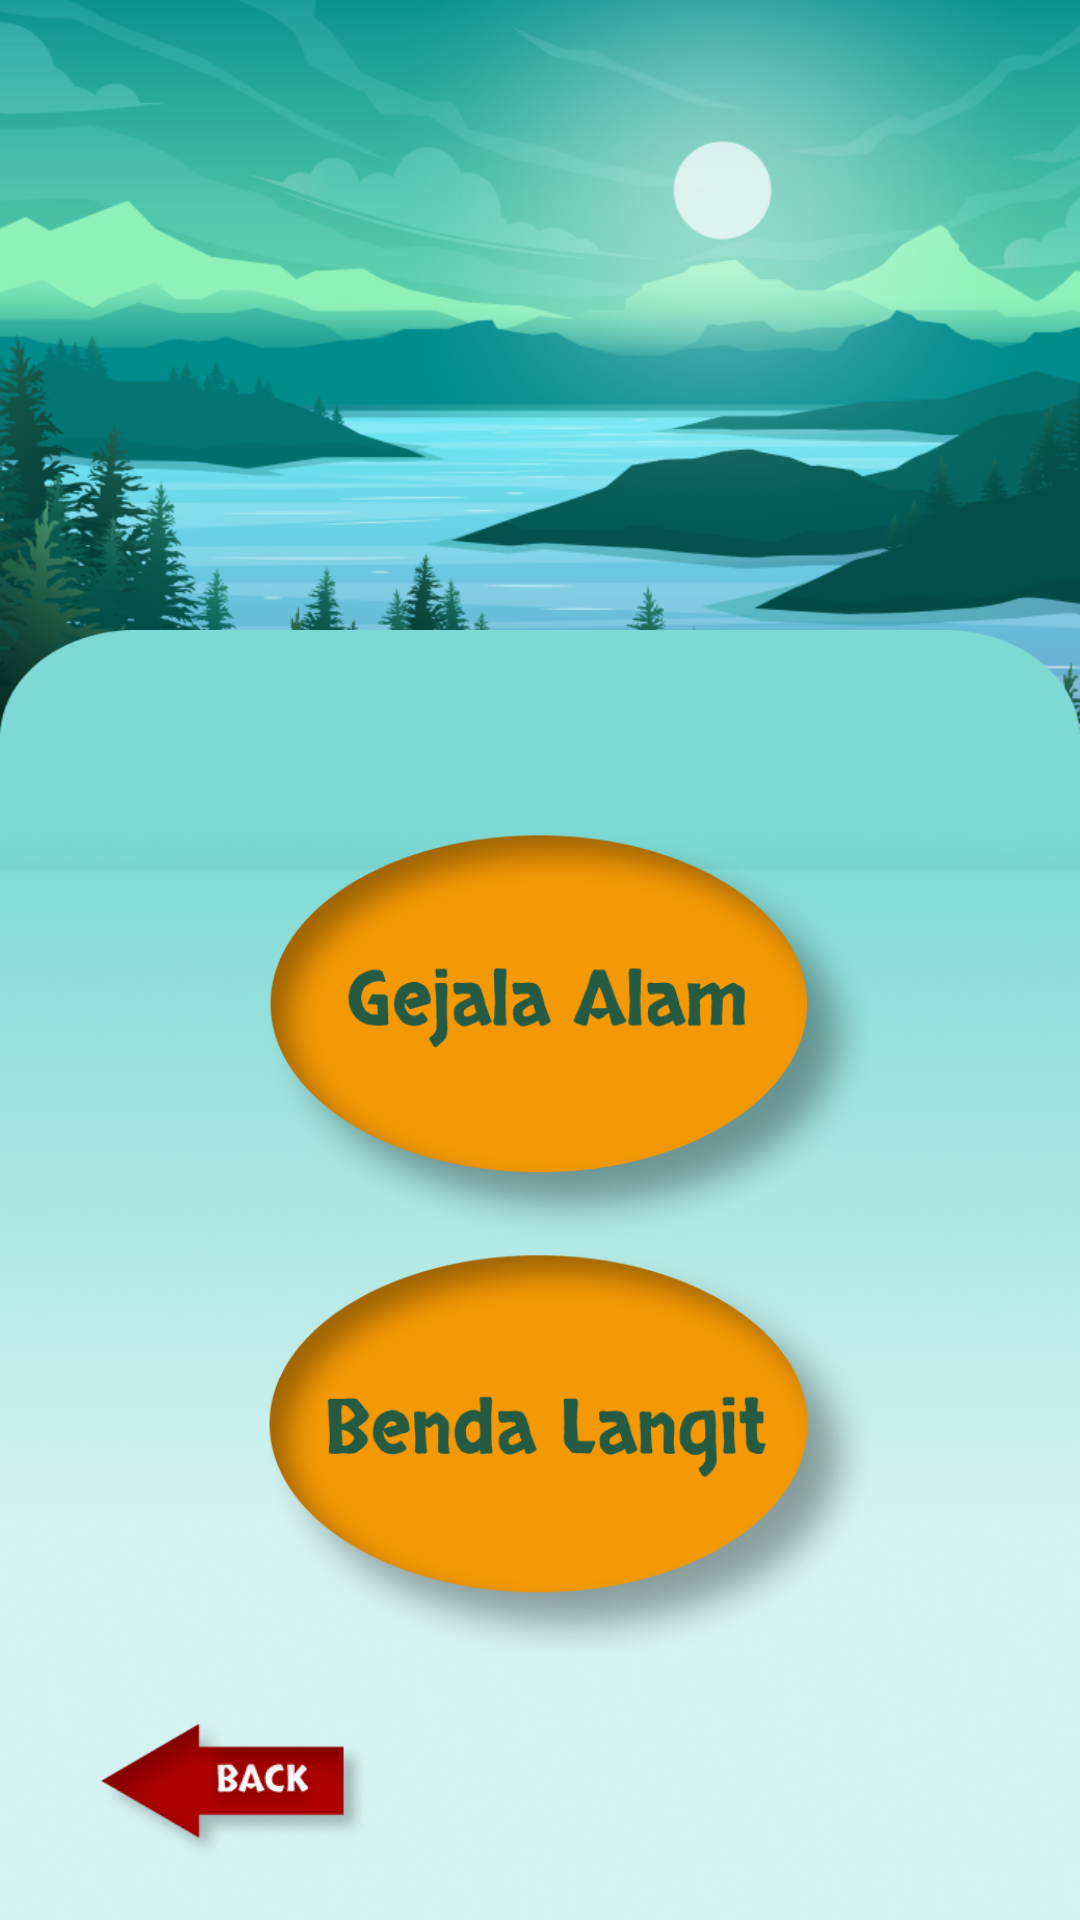

Layout XML and referenced resources for this Android screen:
<!-- AndroidManifest.xml: application theme Theme.Holoducation -->
<!-- res/layout/activity_alam.xml -->
<?xml version="1.0" encoding="utf-8"?>
<androidx.constraintlayout.widget.ConstraintLayout xmlns:android="http://schemas.android.com/apk/res/android"
    xmlns:app="http://schemas.android.com/apk/res-auto"
    xmlns:tools="http://schemas.android.com/tools"
    android:layout_width="match_parent"
    android:layout_height="match_parent"
    tools:context=".sains.alam.AlamActivity">

    <ImageView
        android:id="@+id/img_alam"
        android:layout_width="match_parent"
        android:layout_height="290dp"
        android:scaleType="centerCrop"
        android:src="@drawable/img_alam"
        app:layout_constraintEnd_toEndOf="parent"
        app:layout_constraintStart_toStartOf="parent"
        app:layout_constraintTop_toTopOf="parent" />

    <ImageView
        android:id="@+id/bcg_3"
        android:layout_width="match_parent"
        android:layout_height="430dp"
        android:scaleType="fitXY"
        android:src="@drawable/bcg_5"
        app:layout_constraintBottom_toBottomOf="parent"
        app:layout_constraintEnd_toEndOf="parent"
        app:layout_constraintHorizontal_bias="0.0"
        app:layout_constraintStart_toStartOf="parent"
        app:layout_constraintTop_toTopOf="parent"
        app:layout_constraintVertical_bias="1.0" />

    <LinearLayout
        android:id="@+id/linearLayout"
        android:layout_width="match_parent"
        android:layout_height="wrap_content"
        android:gravity="center"
        android:orientation="vertical"
        android:paddingStart="20dp"
        android:layout_marginBottom="100dp"
        app:layout_constraintBottom_toBottomOf="parent"
        app:layout_constraintEnd_toEndOf="parent"
        app:layout_constraintHorizontal_bias="0.0"
        app:layout_constraintStart_toStartOf="parent"
        app:layout_constraintTop_toBottomOf="@id/img_alam"
        >

        <ImageView
            android:id="@+id/btn_gejala_alam"
            android:layout_width="240dp"
            android:layout_height="140dp"
            android:src="@drawable/btn_gejala_alam"
            />

        <ImageView
            android:id="@+id/btn_benda_langit"
            android:layout_width="240dp"
            android:layout_height="140dp"
            android:src="@drawable/btn_benda_langit"
            />



    </LinearLayout>

    <ImageView
        android:id="@+id/btn_back"
        android:layout_width="100dp"
        android:layout_height="50dp"
        android:scaleType="fitCenter"
        android:src="@drawable/btn_back"
        app:layout_constraintBottom_toBottomOf="parent"
        app:layout_constraintEnd_toEndOf="parent"
        app:layout_constraintHorizontal_bias="0.106"
        app:layout_constraintStart_toStartOf="parent"
        app:layout_constraintTop_toBottomOf="@id/linearLayout"
        app:layout_constraintVertical_bias="0.479" />

</androidx.constraintlayout.widget.ConstraintLayout>
<!-- resources referenced by this layout -->
<resources>
  <!-- drawable bcg_5: png bitmap (drawable, 276214 bytes) -->
  <!-- drawable btn_back: png bitmap (drawable, 13222 bytes) -->
  <!-- drawable btn_benda_langit: png bitmap (drawable, 90408 bytes) -->
  <!-- drawable btn_gejala_alam: png bitmap (drawable, 90651 bytes) -->
  <!-- drawable img_alam: png bitmap (drawable, 344874 bytes) -->
  <style name="Theme.Holoducation" parent="Theme.MaterialComponents.DayNight.NoActionBar">
          
          <item name="colorPrimary">@color/colorPrimary</item>
          <item name="colorPrimaryDark">@color/colorPrimaryDark</item>
          <item name="colorAccent">@color/colorAccent</item>
  
          
          <item name="android:statusBarColor" tools:targetApi="l">@color/colorAccent</item>
          
      </style>
  <color name="colorPrimary">#3AC7BE</color>
  <color name="colorPrimaryDark">#2B958E</color>
  <color name="colorAccent">#3AC7BE</color>
</resources>
